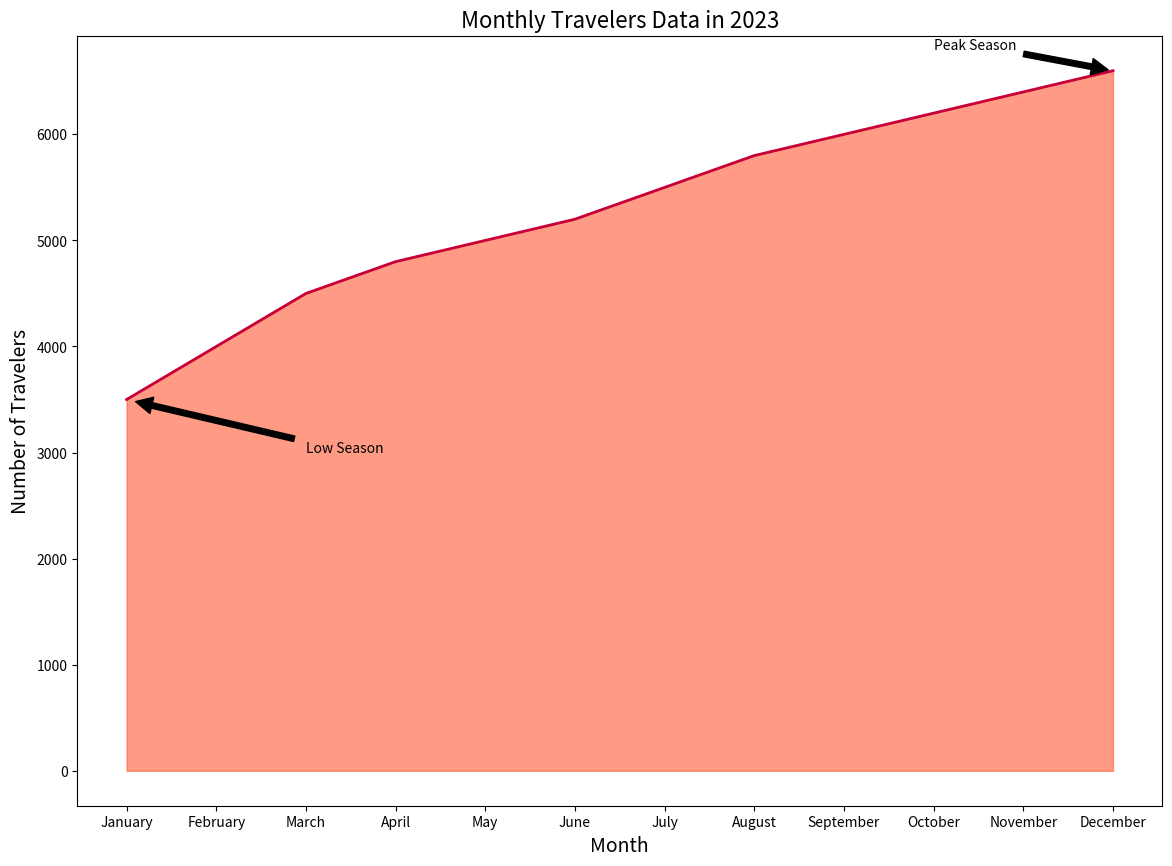

This chart was generated by the following Python code:

import matplotlib.pyplot as plt
import pandas as pd

# Data
data = {
    'Month': ['January', 'February', 'March', 'April', 'May', 'June', 
              'July', 'August', 'September', 'October', 'November', 'December'],
    'Travelers': [3500, 4000, 4500, 4800, 5000, 5200, 5500, 5800, 6000, 6200, 6400, 6600]
}

# Create DataFrame
df = pd.DataFrame(data)

# Plot
plt.figure(figsize=(14, 10))
plt.fill_between(df['Month'], df['Travelers'], color='#FF5733', alpha=0.6)
plt.plot(df['Month'], df['Travelers'], color='#C70039', linewidth=2)

# Annotations
plt.annotate('Peak Season', xy=('December', 6600), xytext=('October', 6800),
             arrowprops=dict(facecolor='black', shrink=0.05))
plt.annotate('Low Season', xy=('January', 3500), xytext=('March', 3000),
             arrowprops=dict(facecolor='black', shrink=0.05))

# Titles and labels
plt.title('Monthly Travelers Data in 2023', fontsize=16)
plt.xlabel('Month', fontsize=14)
plt.ylabel('Number of Travelers', fontsize=14)

# Show plot
plt.show()
